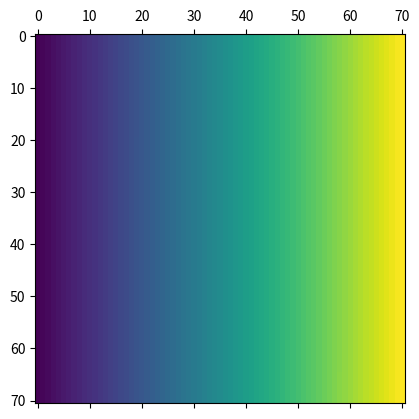

Write Python code to recreate this figure.
import matplotlib
import matplotlib.pyplot as plt
import numpy as np
import scipy as sp
from scipy.optimize import minimize
import math
import pandas # for printing
import copy

# Set up parameters
N = 70
coordinates = [(x,y+1) for x in range(N+1) for y in range(N-1)]
Cons, delta_xy = 1/4.0, 1/float(N)
maxiters = 2000
epsilon = 0.0001 # Break-off value for convergence
omega = 1.7 # For SOR algoritm

def newMatrix():
    # Build empty matrix
    M = np.zeros((N+1,N+1))
    for n in range(N+1):
        M[n,0] = 0
        M[n,N] = 1
    return M

def analytic(y):
    return y*delta_xy

def Jacobi(M, epsilon, x1=0, x2=0, y1=0, y2=0):
    k = 0
    newM = copy.deepcopy(M)
    while (k < maxiters):
        k += 1

        for x, y in coordinates:
            if x in np.arange(x1, x2) and y in np.arange(y1,y2):
                continue
            newM[x,y] = Cons*(
                M[x-1,y] + M[(x+1)%N,y] + M[x,y-1] + M[x,y+1]
                )

        # Determine if system is converged
        difference = abs(M - newM)
        for x, y in coordinates:
            delta = difference[x,y]
            if delta > epsilon:
                break
        else:
            # obscure python code -> for-else statement,
            # fires else when break is not fired
            print("Jacobi terminated in iteration ",k)
            break

        M = copy.deepcopy(newM)

    return M, k

def GaussSeidel(M, epsilon, x1=0, x2=0, y1=0, y2=0):
    k  = 0
    while (k < maxiters):
        c = 0
        k += 1

        for x, y in coordinates:
            if x in np.arange(x1, x2) and y in np.arange(y1,y2):
                continue
            newValue = Cons*(M[x-1,y] + M[(x+1)%N,y] + M[x,y-1] + M[x,y+1])
            delta = abs(newValue - M[x,y])
            M[x,y] = newValue

        # Determine if system is converged
            if delta > epsilon:
                c += 1
        if c == 0:
            print("Gauss-Seidel terminated in iteration ",k) #add timer?
            break

    return M, k

def SOR(M, epsilon, omega, x1=0, x2=0, y1=0, y2=0):
    k  = 0
    while (k < maxiters):
        c = 0
        k += 1

        for x, y in coordinates:
            if x in np.arange(x1, x2) and y in np.arange(y1,y2):
                continue
            newValue = omega/4.0*(M[x-1,y] + M[(x+1)%N,y] + M[x,y-1] + M[x,y+1]) \
                            + (1 - omega)*M[x,y]
            delta = abs(newValue - M[x,y])
            M[x,y] = newValue

            # Determine if system is converged
            if delta > epsilon:
                c += 1

        if c == 0:
            print("SOR terminated in iteration ",k) #add timer?
            break

    return M, k


if __name__ == "__main__":
    # # Question G
    # JacobiSolution = Jacobi(newMatrix(), epsilon)[0]
    # GaussSeidelSolution = GaussSeidel(newMatrix(), epsilon)[0]
    # SORSolution = SOR(newMatrix(), epsilon, omega)[0]
    # analyticSolution = [analytic(y) for y in range(N+1)]
    #
    # plt.plot(JacobiSolution[0])
    # plt.plot(GaussSeidelSolution[0])
    # plt.plot(SORSolution[0])
    # plt.plot(analyticSolution)
    # plt.legend(['Jacobi','Gauss-Seidel','SOR','Analytic solution'])
    # plt.xlabel('y value')
    # plt.ylabel('solution value')
    # plt.show()

    # # Question H
    # epsilons = [10**-(i+1) for i in range(8)]
    # J, G, S1, S2 = [], [], [], []
    # for epsilon in epsilons:
    #     print("================")
    #     print("Epsilon = ",epsilon)
    #     print("================")
    #     J.append(Jacobi(newMatrix(), epsilon)[1])
    #     G.append(GaussSeidel(newMatrix(), epsilon)[1])
    #     S1.append(SOR(newMatrix(), epsilon, 1.4)[1])
    #     S2.append(SOR(newMatrix(), epsilon, 1.7)[1])
    #
    # plt.loglog(epsilons, J)
    # plt.loglog(epsilons, G)
    # plt.loglog(epsilons, S1)
    # plt.loglog(epsilons, S2)
    # plt.xlim(epsilons[0], epsilons[-1])
    # plt.legend(['Jacobi','Gauss-Seidel','SOR, $\omega = 1.4$','SOR, $\omega = 1.7$'])
    # plt.xlabel('$\epsilon$ -value')
    # plt.ylabel('number of iterations')
    # plt.show()

    # # Question I
    # def minSOR(omega):
    #     print(omega)
    #     M = newMatrix()
    #     k = SOR(M, 0.001, omega[0])[1]
    #     return k
    #
    # results = []
    # sizes = [50, 60, 70, 80, 100]
    # for N in sizes:
    #     coordinates = [(x,y+1) for x in range(N+1) for y in range(N-1)]
    #     Cons, delta_xy = 1/4.0, 1/float(N)
    #     res = minimize(minSOR, 1.8, method='nelder-mead')
    #     optimalOmega = res.x
    #     results.append(optimalOmega)
    #
    # plt.plot(sizes,results)
    # plt.xlabel('Grid size N')
    # plt.ylabel('Optimal $\omega$-value')
    # plt.show()

    # Question J
    # fig, axarr = plt.subplots(ncols=3, nrows=1)
    #
    # JacobiSolution = Jacobi(newMatrix(), epsilon)[0]
    # GaussSeidelSolution = GaussSeidel(newMatrix(), epsilon)[0]
    # SORSolution = SOR(newMatrix(), epsilon, omega)[0]
    #
    # axarr[0].matshow(JacobiSolution)
    # axarr[0].set_title('Jacobi Solution', fontsize=20)
    # axarr[0].xaxis.set_ticks_position('bottom')
    # axarr[1].matshow(GaussSeidelSolution)
    # axarr[1].set_title('Gauss-Seidel Solution', fontsize=20)
    # axarr[1].xaxis.set_ticks_position('bottom')
    # axarr[2].matshow(SORSolution)
    # axarr[2].set_title('SOR Solution', fontsize=20)
    # axarr[2].xaxis.set_ticks_position('bottom')
    #
    # axarr[0].set_ylabel("y value", fontsize=20)
    # axarr[0].set_xlabel("x value", fontsize=20)
    # axarr[1].set_xlabel("x value", fontsize=20)
    # axarr[2].set_xlabel("x value", fontsize=20)
    # # changing tick labels etc.
    # plt.setp([a.get_yticklabels() for i,a in enumerate(axarr) if i==1 or i==2], visible=False)
    # plt.setp([a.get_yticklabels() for i,a in enumerate(axarr) if i==0], fontsize=20)
    # plt.setp([a.get_xticklabels() for a in axarr], fontsize=20)
    # plt.show()

    #generation of image for website

    fig, axarr = plt.subplots()

    SORSolution = SOR(newMatrix(), epsilon, omega)[0]
    axarr.matshow(SORSolution)
    plt.show()
    # def minBoxSOR(omega):
    #     print(omega)
    #     M = newMatrix()
    #     k = SOR(M, 0.0001, omega[0], 40,45,40,45)[1]
    #     return k
    #
    # def minSOR(omega):
    #     print(omega)
    #     M = newMatrix()
    #     k = SOR(M, 0.0001, omega[0])[1]
    #     return k
    #
    # Cons, delta_xy = 1/4.0, 1/float(N)
    # resBox = minimize(minBoxSOR, 1.8, method='nelder-mead')
    # res = minimize(minSOR, 1.8, method='nelder-mead')
    # optimalOmega = res.x
    # optimalOmegaBox = res.x
    #
    # print("opt. omega: ",optimalOmega)
    # print("opt. omega box: ",optimalOmegaBox)
